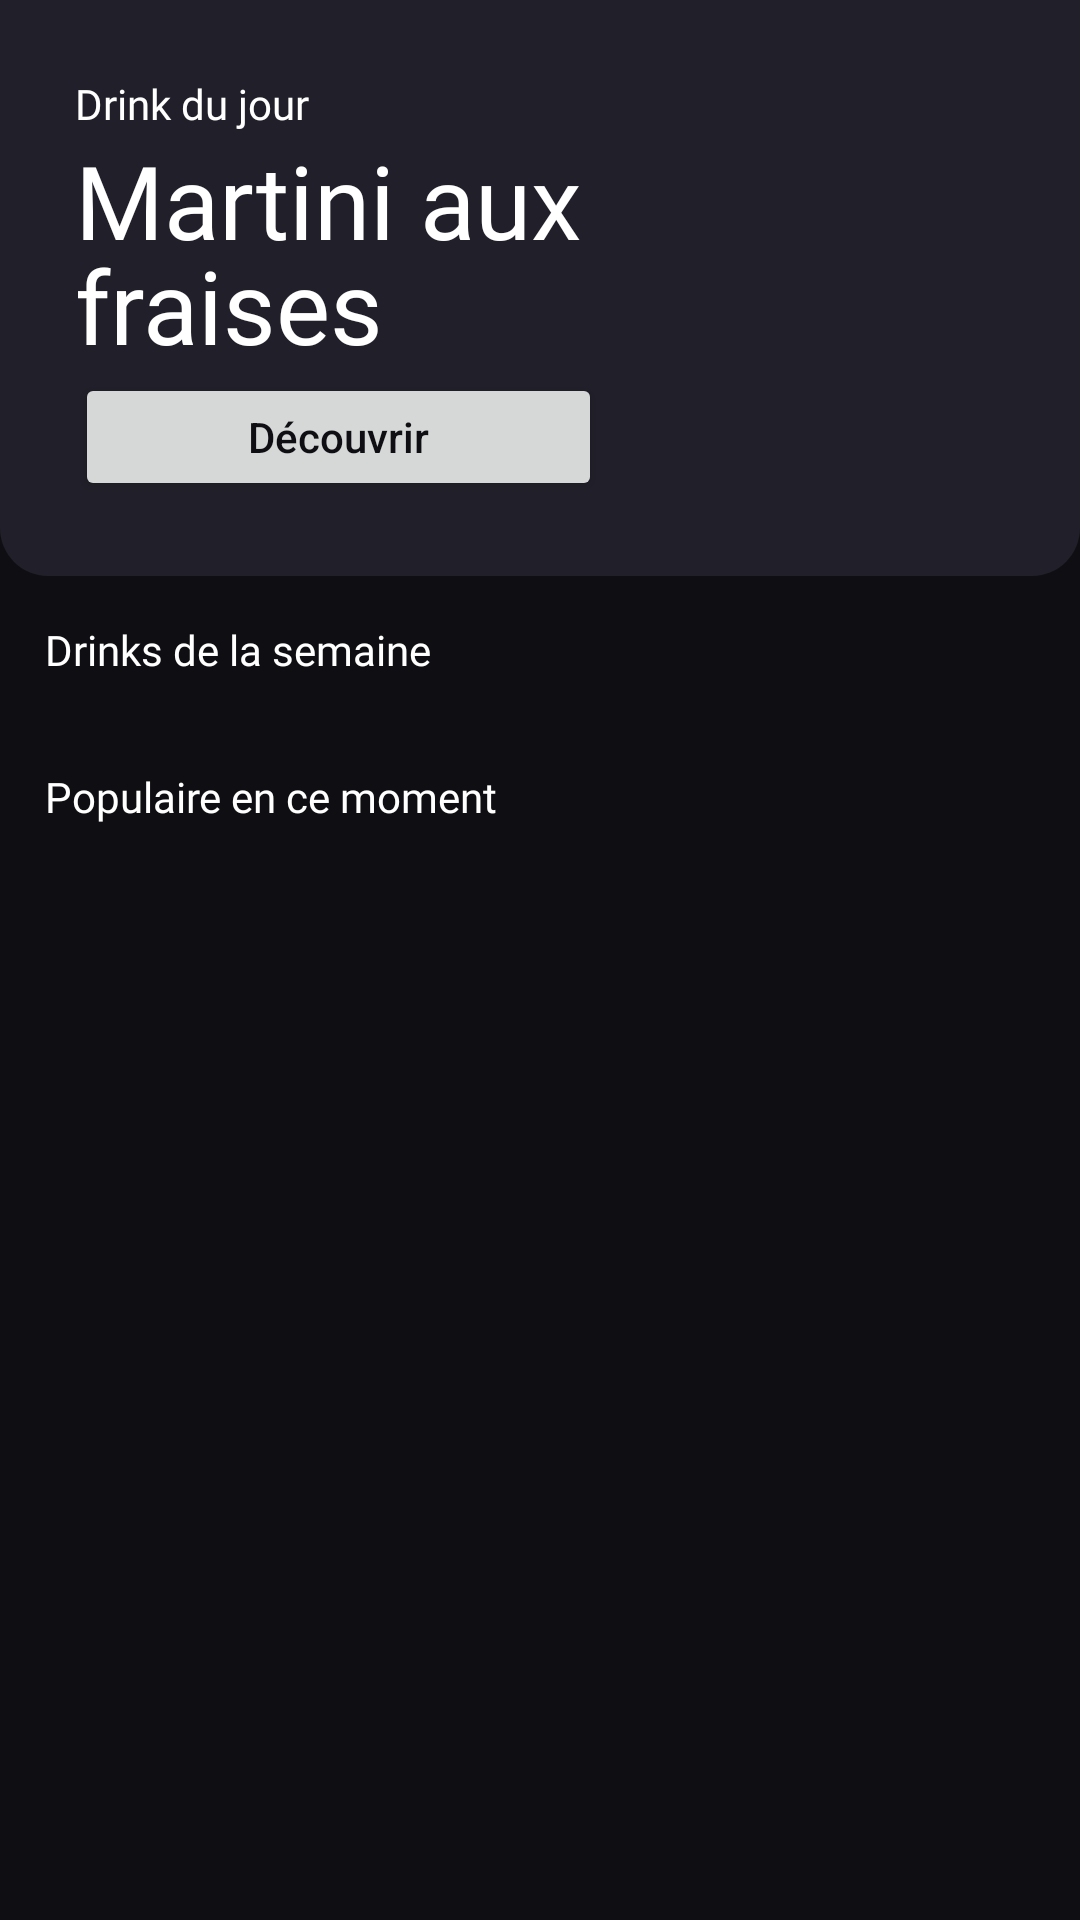

Here is an Android app screen rendered from its layout file. Give the layout XML and the strings, colors and styles it references.
<!-- AndroidManifest.xml: application theme Theme.Drinks -->
<!-- res/layout/fragment_home.xml -->
<?xml version="1.0" encoding="utf-8"?>
<LinearLayout xmlns:android="http://schemas.android.com/apk/res/android"
    xmlns:app="http://schemas.android.com/apk/res-auto"
    xmlns:tools="http://schemas.android.com/tools"
    android:id="@+id/main_layout"
    android:layout_width="match_parent"
    android:layout_height="match_parent"
    android:background="@color/black"
    android:orientation="vertical"
    tools:context=".HomeFragment">

    <LinearLayout
        android:id="@+id/main_info"
        android:layout_width="match_parent"
        android:layout_height="match_parent"
        android:layout_weight="0.7"
        android:background="@drawable/layout_topinfo_bg"
        android:orientation="horizontal">

        <LinearLayout
            android:id="@+id/info"
            android:layout_width="match_parent"
            android:layout_height="match_parent"
            android:layout_marginRight="10dp"
            android:layout_weight="0.3"
            android:divider="@drawable/ver_divider_lv1"
            android:orientation="vertical"
            android:paddingLeft="25dp"
            android:paddingTop="25dp"
            android:paddingBottom="25dp">

            <TextView
                android:id="@+id/dotd_header"
                android:layout_width="match_parent"
                android:layout_height="wrap_content"
                android:fontFamily="@font/playfair_display_bold"
                android:text="@string/dotd_header"
                android:textColor="@color/white" />

            <TextView
                android:id="@+id/drinkName"
                android:layout_width="match_parent"
                android:layout_height="wrap_content"
                android:fontFamily="@font/poppins_bold"
                android:lineHeight="35dp"
                android:lineSpacingExtra="0sp"
                android:text="@string/ph_drink"
                android:textColor="@color/white"
                android:textSize="34sp" />

            <LinearLayout
                android:id="@+id/dotd_actions"
                android:layout_width="match_parent"
                android:layout_height="match_parent"
                android:divider="@drawable/hor_divider_lv1"
                android:gravity="bottom"
                android:maxHeight="48dip"
                android:minHeight="48dip"
                android:orientation="horizontal"
                android:showDividers="middle">

                <Button
                    android:id="@+id/dailyDrinkBtn"
                    android:layout_width="match_parent"
                    android:layout_height="wrap_content"
                    android:layout_weight="0.3"
                    android:text="@string/dotd_discover"
                    android:textAllCaps="false"
                    android:textColor="@color/black" />

            </LinearLayout>

        </LinearLayout>

        <ImageView
            android:id="@+id/imageDrink"
            android:layout_width="150dp"
            android:layout_height="200dp"
            android:layout_gravity="center"
            android:layout_weight="0.001"
            android:maxHeight="20dp"
            android:paddingRight="10dp"
            tools:srcCompat="@tools:sample/avatars" />
    </LinearLayout>

    <LinearLayout
        android:id="@+id/drinks_layout"
        android:layout_width="match_parent"
        android:layout_height="match_parent"
        android:layout_weight="0.3"
        android:orientation="vertical">

        <LinearLayout
            android:layout_width="match_parent"
            android:layout_height="wrap_content"
            android:orientation="vertical">

            <TextView
                android:id="@+id/txtWeekDrinks"
                android:layout_width="match_parent"
                android:layout_height="wrap_content"
                android:layout_margin="15dp"
                android:fontFamily="@font/poppins_bold"
                android:text="@string/drink_of_week"
                android:textColor="@color/white" />

            <androidx.recyclerview.widget.RecyclerView
                android:id="@+id/weekDrinks"
                android:layout_width="match_parent"
                android:layout_height="wrap_content"
                android:paddingLeft="15dp">

            </androidx.recyclerview.widget.RecyclerView>

        </LinearLayout>

        <LinearLayout
            android:layout_width="match_parent"
            android:layout_height="match_parent"
            android:orientation="vertical">

            <TextView
                android:id="@+id/txtPopularDrinks"
                android:layout_width="match_parent"
                android:layout_height="wrap_content"
                android:layout_margin="15dp"
                android:fontFamily="@font/poppins_bold"
                android:text="@string/drink_popular"
                android:textColor="@color/white" />

            <androidx.recyclerview.widget.RecyclerView
                android:id="@+id/popularDrinks"
                android:layout_width="match_parent"
                android:layout_height="wrap_content"
                android:paddingLeft="15dp">

            </androidx.recyclerview.widget.RecyclerView>

        </LinearLayout>

    </LinearLayout>
</LinearLayout>
<!-- resources referenced by this layout -->
<resources>
  <color name="black">#0F0F13</color>
  <color name="white">#FFFFFF</color>
  <!-- drawable layout_topinfo_bg (drawable) -->
  <?xml version="1.0" encoding="UTF-8"?>
  <shape xmlns:android="http://schemas.android.com/apk/res/android">
      <solid android:color="@color/light_black"/>
      <corners android:bottomLeftRadius="16dp"
          android:bottomRightRadius="16dp"/>
  </shape>
  <!-- drawable ver_divider_lv1 (drawable) -->
  <?xml version="1.0" encoding="utf-8"?>
  <shape xmlns:android="http://schemas.android.com/apk/res/android">
      <size
          android:height="10dp"/>
  </shape>
  <string name="dotd_discover">Découvrir</string>
  <string name="dotd_header">Drink du jour</string>
  <string name="drink_of_week">Drinks de la semaine</string>
  <string name="drink_popular">Populaire en ce moment</string>
  <string name="ph_drink">Martini aux fraises</string>
  <style name="Theme.Drinks" parent="Theme.MaterialComponents.DayNight.NoActionBar">
          
          <item name="colorPrimary">@color/white</item>
          <item name="colorPrimaryVariant">@color/black</item>
          <item name="colorOnPrimary">@color/white</item>
          
          <item name="colorSecondary">@color/white</item>
          <item name="colorSecondaryVariant">@color/white</item>
          <item name="colorOnSecondary">@color/black</item>
          
          <item name="android:statusBarColor">?attr/colorPrimaryVariant</item>
          
          <item name="android:editTextColor">@android:color/white</item>
          <item name="android:textColorHint">@android:color/white</item>
      </style>
  <color name="light_black">#21202A</color>
</resources>
